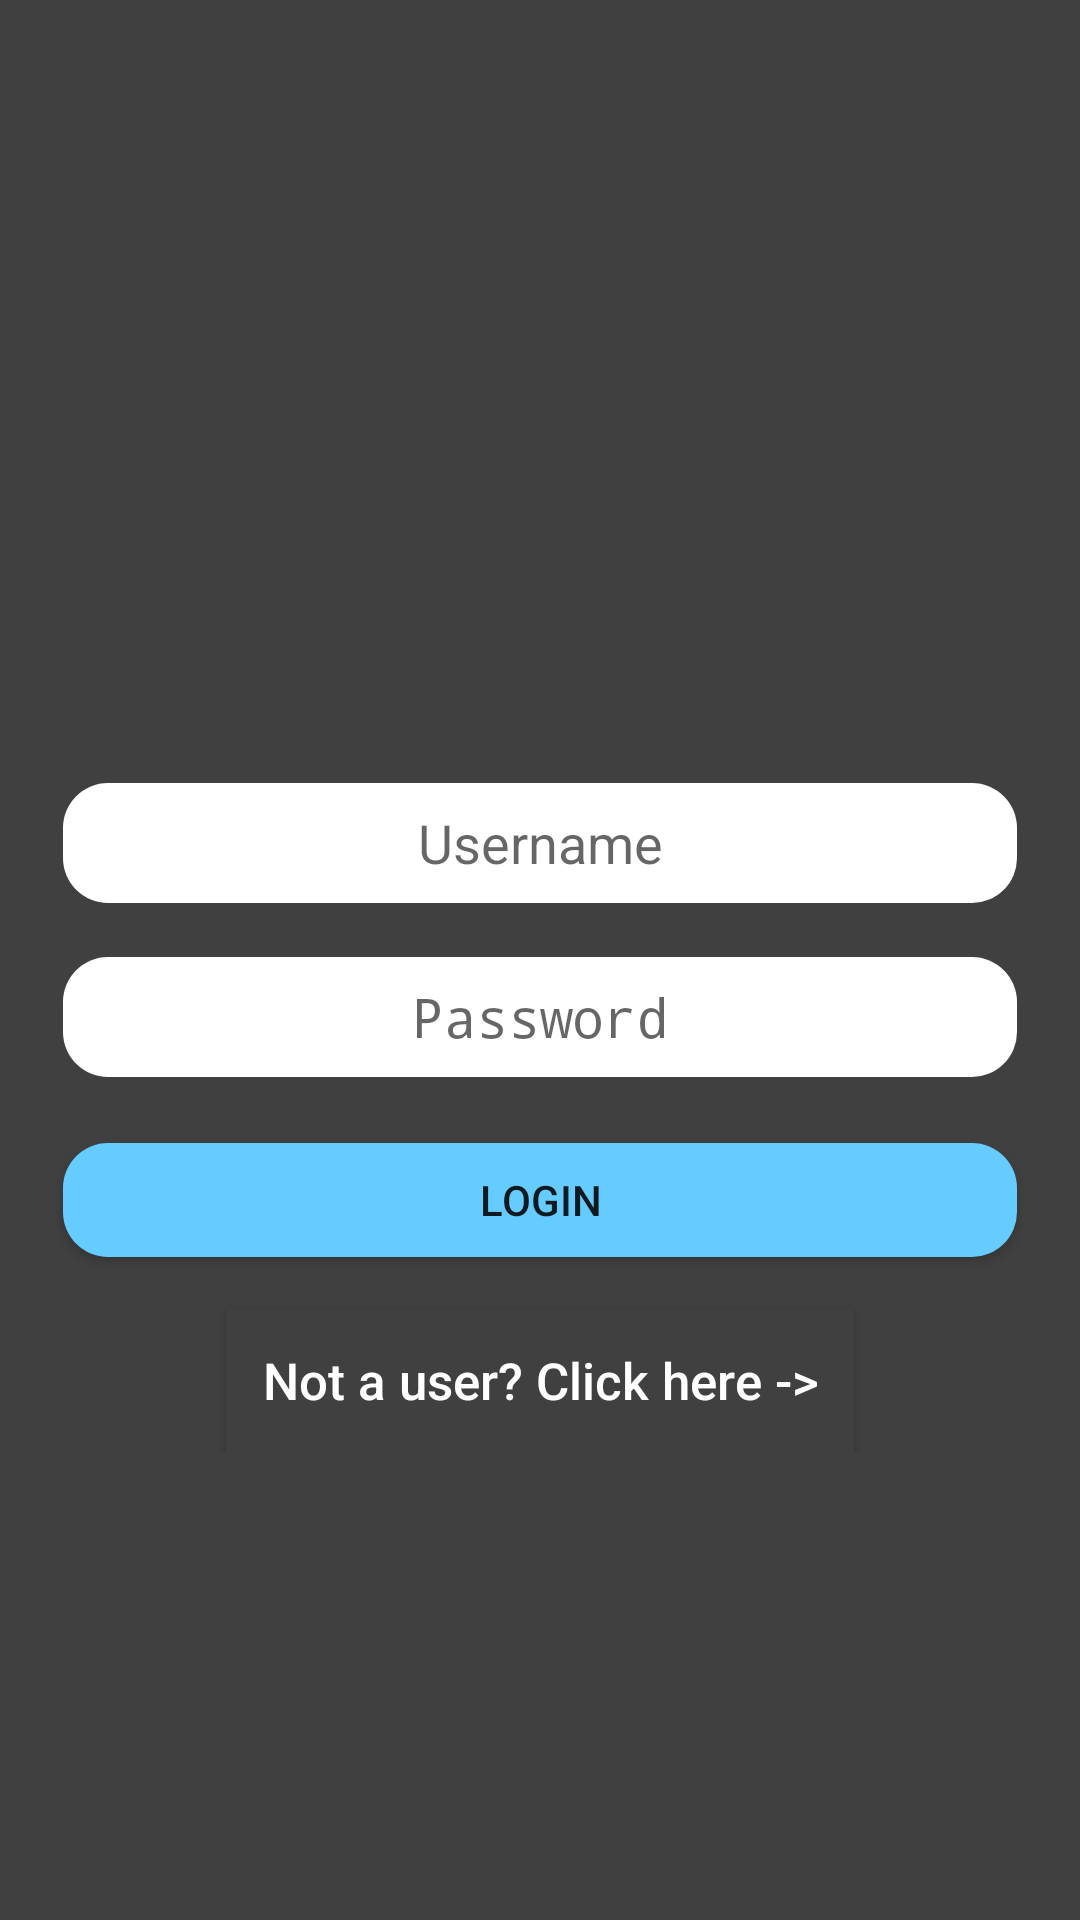

Android layout source for this screen:
<!-- AndroidManifest.xml: activity theme AppTheme -->
<!-- res/layout/activity_login.xml -->
<LinearLayout xmlns:android="http://schemas.android.com/apk/res/android"
    xmlns:tools="http://schemas.android.com/tools" android:layout_width="match_parent"
    android:layout_height="match_parent" android:gravity="center_horizontal"
    android:orientation="vertical" android:paddingBottom="@dimen/activity_vertical_margin"
    android:paddingLeft="@dimen/activity_horizontal_margin"
    android:paddingRight="@dimen/activity_horizontal_margin"
    android:paddingTop="@dimen/activity_vertical_margin"
    android:background="@color/darkGray"
    >

    <ScrollView android:id="@+id/login_form" android:layout_width="match_parent"
        android:layout_height="match_parent">


        <LinearLayout
            android:id="@+id/email_login_form"
            android:layout_width="match_parent"
            android:layout_height="fill_parent"
            android:orientation="vertical"
            android:layout_gravity="center">

            <ImageView
                android:layout_width="100dp"
                android:layout_height="100dp"
                android:src="@drawable/app_icon"
                android:layout_gravity="center_horizontal"
                />

            <EditText
                android:layout_width="match_parent"
                android:layout_height="50dp"
                android:inputType="textEmailAddress"
                android:ems="10"
                android:hint="Username"
                android:background="@drawable/edit_text_background"
                android:gravity="center"
                android:id="@+id/login_username" />

            <EditText
                android:layout_width="match_parent"
                android:layout_height="50dp"
                android:layout_marginTop="8dp"
                android:inputType="textPassword"
                android:background="@drawable/edit_text_background"
                android:ems="10"
                android:hint="Password"
                android:gravity="center"
                android:id="@+id/login_password"
                />

            <Button
                android:layout_width="match_parent"
                android:layout_height="wrap_content"
                android:layout_marginTop="12dp"
                android:background="@drawable/login_button_background"
                android:text="Login"
                android:padding="12dp"
                android:id="@+id/login_button" />

            <Button
                android:layout_width="wrap_content"
                android:layout_height="wrap_content"
                android:text="Not a user? Click here ->"
                android:layout_marginTop="12dp"
                android:textAllCaps="false"
                android:textColor="@color/white"
                android:padding="12dp"
                android:textSize="17sp"
                android:background="@color/darkGray"
                android:id="@+id/register_button"
                android:layout_gravity="center_horizontal" />
        </LinearLayout>

    </ScrollView>

</LinearLayout>
<!-- resources referenced by this layout -->
<resources>
  <color name="darkGray">#404040</color>
  <color name="white">#FFFFFF</color>
  <dimen name="activity_horizontal_margin">16dp</dimen>
  <dimen name="activity_vertical_margin">16dp</dimen>
  <!-- drawable edit_text_background (drawable) -->
  <?xml version="1.0" encoding="utf-8"?>
  <layer-list xmlns:android="http://schemas.android.com/apk/res/android"
      android:layout_height="match_parent"
      android:layout_width="match_parent">
      <item
          android:bottom="5dp"
          android:left="5dp"
          android:right="5dp"
          android:top="5dp">
          <shape android:shape="rectangle" android:innerRadius="10dp">
              <solid android:color="@color/white" />
              <corners
                  android:bottomRightRadius="15dp"
                  android:bottomLeftRadius="15dp"
                  android:topLeftRadius="15dp"
                  android:topRightRadius="15dp"/>
          </shape>
      </item>
  </layer-list>
  <!-- drawable login_button_background (drawable) -->
  <?xml version="1.0" encoding="utf-8"?>
  <layer-list xmlns:android="http://schemas.android.com/apk/res/android"
      android:layout_height="match_parent"
      android:layout_width="match_parent">
      <item
          android:bottom="5dp"
          android:left="5dp"
          android:right="5dp"
          android:top="5dp">
          <shape android:shape="rectangle" android:innerRadius="10dp">
              <solid android:color="@color/lightblue" />
              <corners
                  android:bottomRightRadius="15dp"
                  android:bottomLeftRadius="15dp"
                  android:topLeftRadius="15dp"
                  android:topRightRadius="15dp"/>
          </shape>
      </item>
  </layer-list>
  <style name="AppTheme" parent="Theme.AppCompat.Light.NoActionBar">
          
          <item name="colorPrimary">@color/colorPrimary</item>
          <item name="colorPrimaryDark">@color/colorPrimaryDark</item>
          <item name="colorAccent">@color/colorAccent</item>
      </style>
  <color name="lightblue">#66CCFF</color>
  <color name="colorPrimary">#3F51B5</color>
  <color name="colorPrimaryDark">#303F9F</color>
  <color name="colorAccent">#FF4081</color>
</resources>
